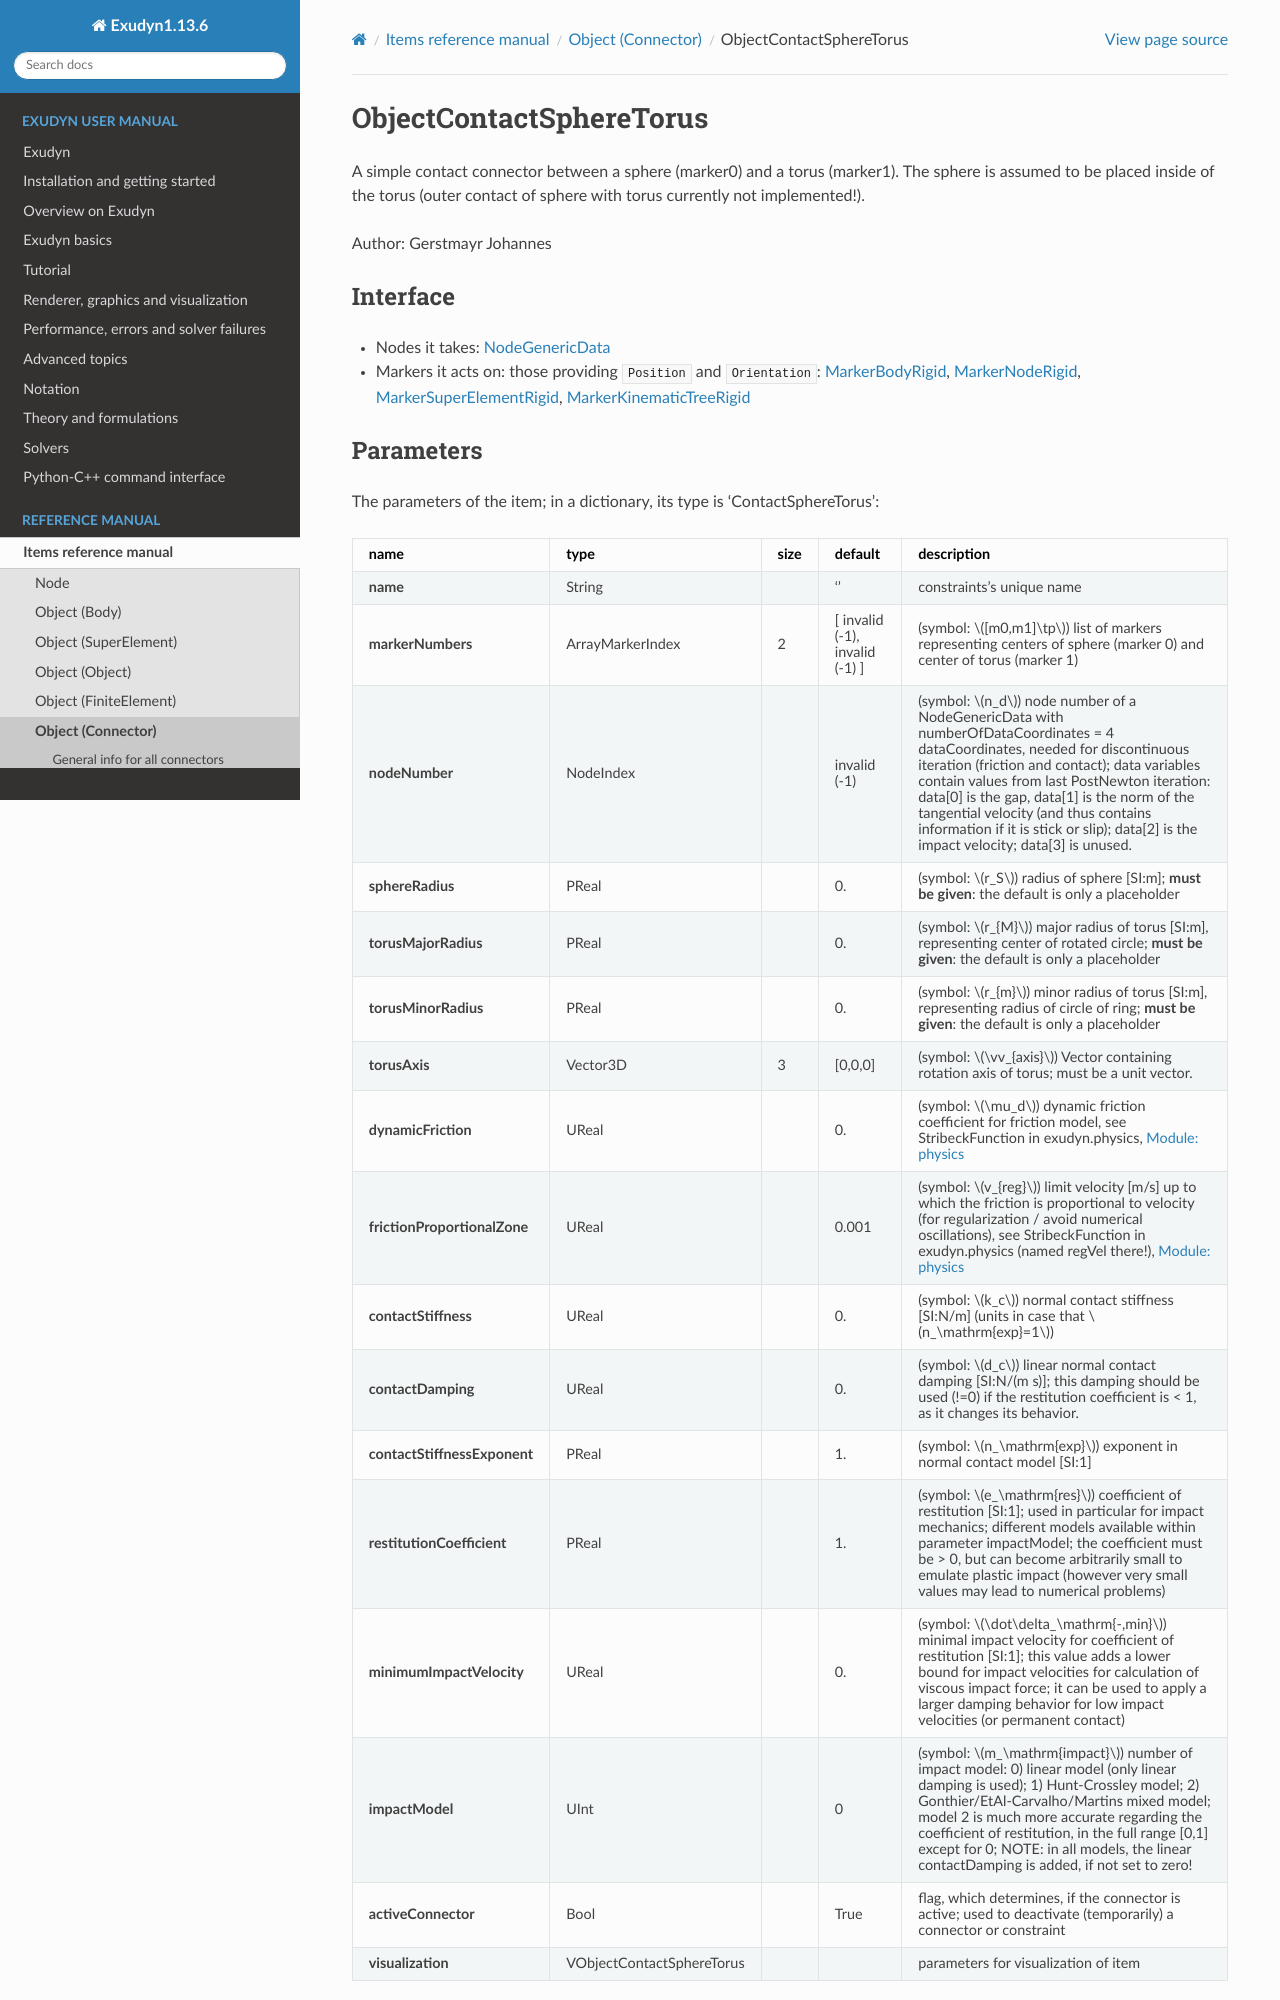

repository: jgerstmayr/EXUDYN · page: docs/generated/items/ObjectContactSphereTorus.html · generator: sphinx

<!-- GENERATED by tools/generators/itemDocsEmitter.py from definitions/ - do not edit -->
```{raw} latex
\clearpage
```

(sec-item-objectcontactspheretorus)=
# ObjectContactSphereTorus

A simple contact connector between a sphere (marker0) and a torus (marker1). The sphere is assumed to be placed inside of the torus (outer contact of sphere with torus currently not implemented!).

Author: Gerstmayr Johannes

## Interface

- Nodes it takes: [](#sec-item-nodegenericdata)
- Markers it acts on: those providing `Position` and `Orientation`: [](#sec-item-markerbodyrigid), [](#sec-item-markernoderigid), [](#sec-item-markersuperelementrigid), [](#sec-item-markerkinematictreerigid)

## Parameters

The parameters of the item; in a dictionary, its type is 'ContactSphereTorus':

| name | type | size | default | description |
|---|---|---|---|---|
| **name** | String |  | '' | constraints's unique name |
| **markerNumbers** | ArrayMarkerIndex | 2 | [ invalid (-1), invalid (-1) ] | (symbol: $[m0,m1]\tp$) list of markers representing centers of sphere (marker 0) and center of torus (marker 1) |
| **nodeNumber** | NodeIndex |  | invalid (-1) | (symbol: $n_d$) node number of a NodeGenericData with numberOfDataCoordinates = 4 dataCoordinates, needed for discontinuous iteration (friction and contact); data variables contain values from last PostNewton iteration: data[0] is the gap, data[1] is the norm of the tangential velocity (and thus contains information if it is stick or slip); data[2] is the impact velocity; data[3] is unused. |
| **sphereRadius** | PReal |  | 0. | (symbol: $r_S$) radius of sphere [SI:m]; **must be given**: the default is only a placeholder |
| **torusMajorRadius** | PReal |  | 0. | (symbol: $r_{M}$) major radius of torus [SI:m], representing center of rotated circle; **must be given**: the default is only a placeholder |
| **torusMinorRadius** | PReal |  | 0. | (symbol: $r_{m}$) minor radius of torus [SI:m], representing radius of circle of ring; **must be given**: the default is only a placeholder |
| **torusAxis** | Vector3D | 3 | [0,0,0] | (symbol: $\vv_{axis}$) Vector containing rotation axis of torus; must be a unit vector. |
| **dynamicFriction** | UReal |  | 0. | (symbol: $\mu_d$) dynamic friction coefficient for friction model, see StribeckFunction in exudyn.physics, [](#sec-module-physics) |
| **frictionProportionalZone** | UReal |  | 0.001 | (symbol: $v_{reg}$) limit velocity [m/s] up to which the friction is proportional to velocity (for regularization / avoid numerical oscillations), see StribeckFunction in exudyn.physics (named regVel there!), [](#sec-module-physics) |
| **contactStiffness** | UReal |  | 0. | (symbol: $k_c$) normal contact stiffness [SI:N/m] (units in case that $n_\mathrm{exp}=1$) |
| **contactDamping** | UReal |  | 0. | (symbol: $d_c$) linear normal contact damping [SI:N/(m s)]; this damping should be used (!=0) if the restitution coefficient is < 1, as it changes its behavior. |
| **contactStiffnessExponent** | PReal |  | 1. | (symbol: $n_\mathrm{exp}$) exponent in normal contact model [SI:1] |
| **restitutionCoefficient** | PReal |  | 1. | (symbol: $e_\mathrm{res}$) coefficient of restitution [SI:1]; used in particular for impact mechanics; different models available within parameter impactModel; the coefficient must be > 0, but can become arbitrarily small to emulate plastic impact (however very small values may lead to numerical problems) |
| **minimumImpactVelocity** | UReal |  | 0. | (symbol: $\dot\delta_\mathrm{-,min}$) minimal impact velocity for coefficient of restitution [SI:1]; this value adds a lower bound for impact velocities for calculation of viscous impact force; it can be used to apply a larger damping behavior for low impact velocities (or permanent contact) |
| **impactModel** | UInt |  | 0 | (symbol: $m_\mathrm{impact}$) number of impact model: 0) linear model (only linear damping is used); 1) Hunt-Crossley model; 2) Gonthier/EtAl-Carvalho/Martins mixed model; model 2 is much more accurate regarding the coefficient of restitution, in the full range [0,1] except for 0; NOTE: in all models, the linear contactDamping is added, if not set to zero! |
| **activeConnector** | Bool |  | True | flag, which determines, if the connector is active; used to deactivate (temporarily) a connector or constraint |
| **visualization** | VObjectContactSphereTorus |  |  | parameters for visualization of item |


Renamed parameters, still taken with a `DeprecationWarning`: `radiusSphere` (deprecated since 1.12.258, removed in 2031): use `sphereRadius`.
